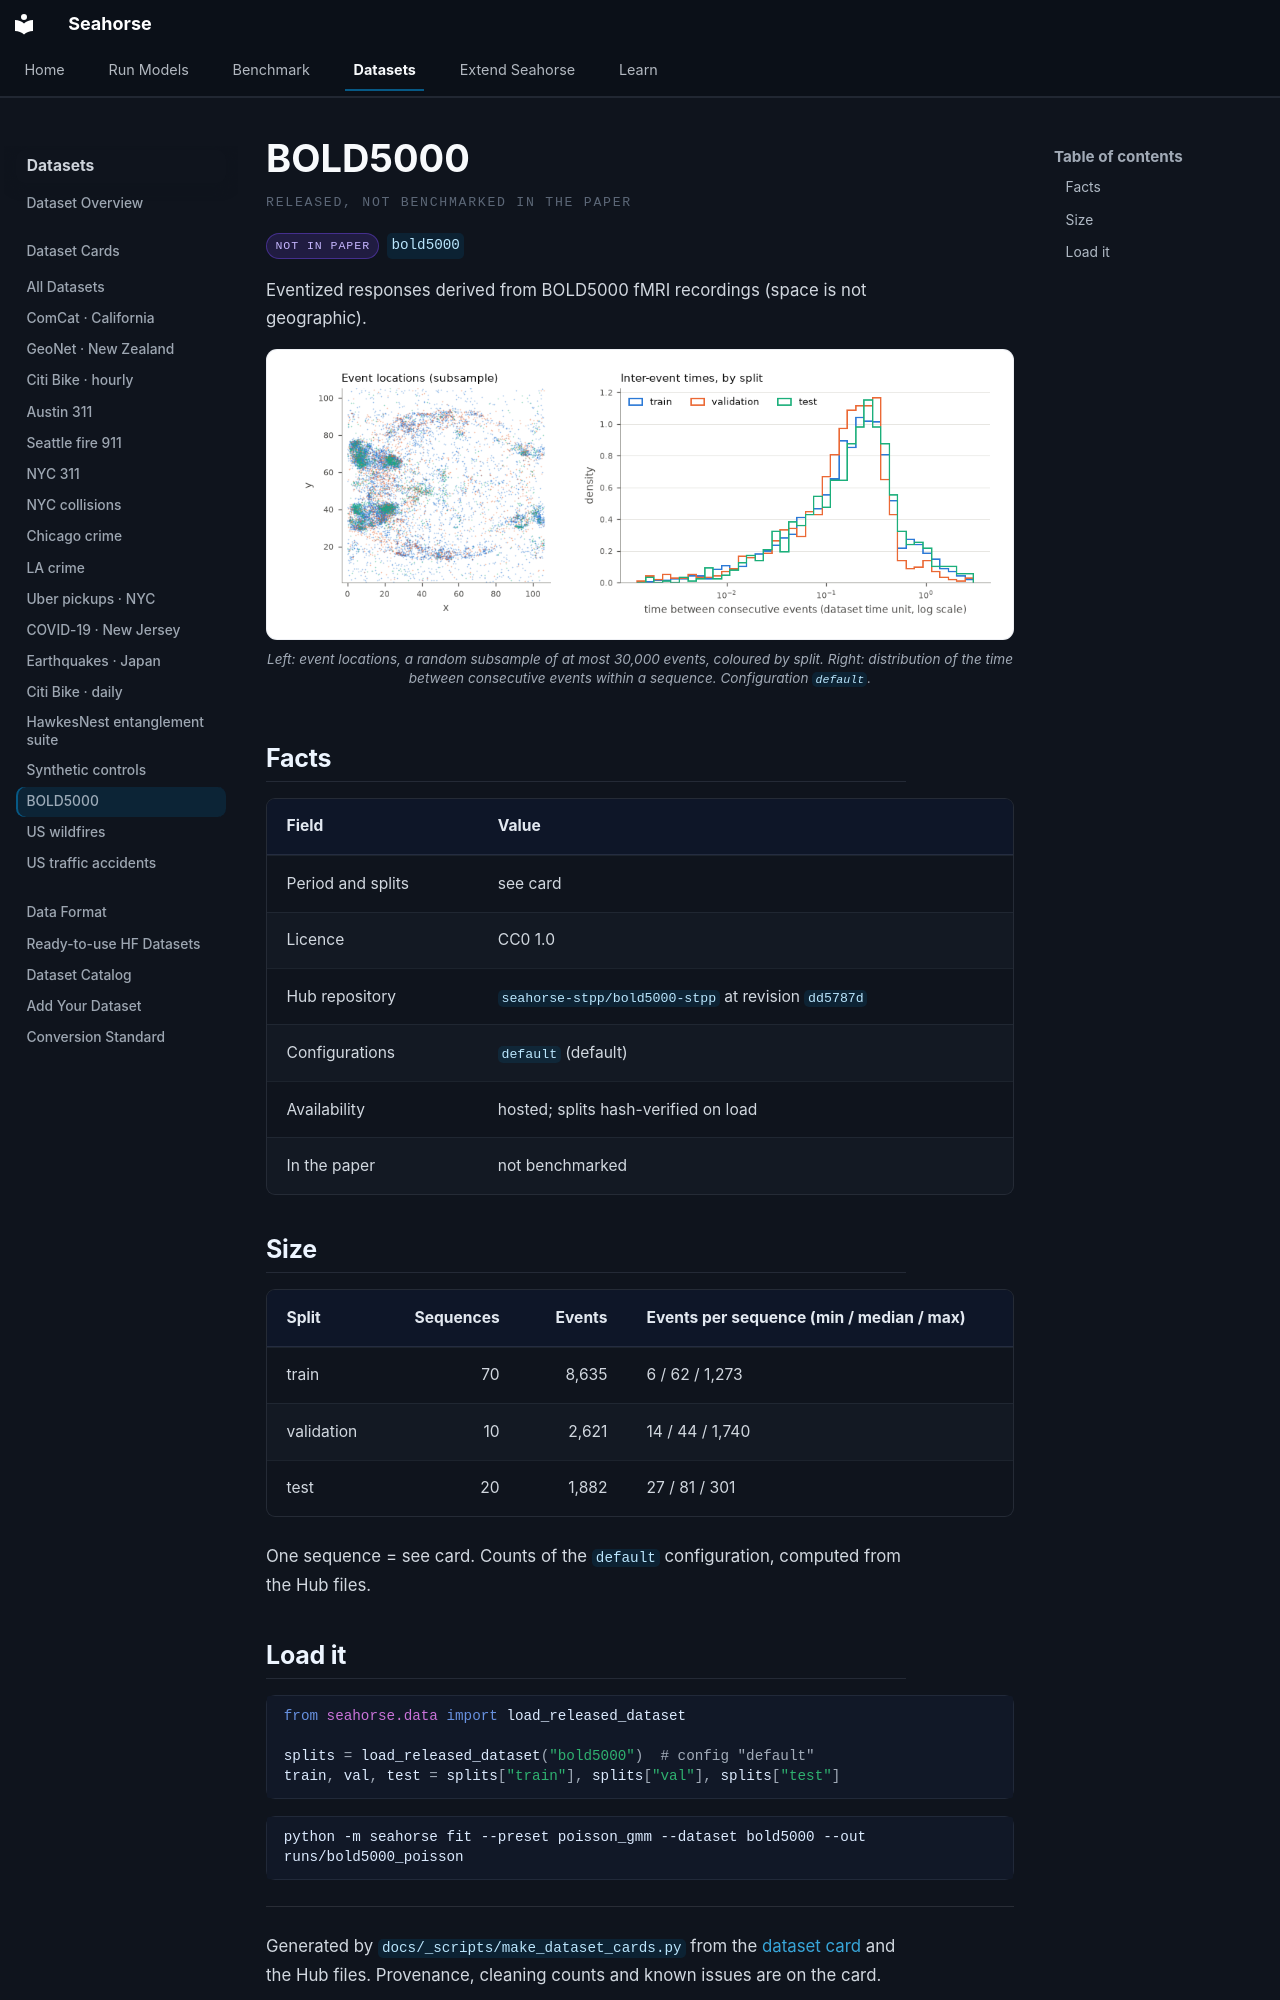

repository: YahyaAalaila/seahorse · page: datasets/cards/bold5000/index.html · generator: mkdocs

# BOLD5000

<p class="sh-ds-eyebrow">Released, not benchmarked in the paper</p>

<div class="sh-card-chips" markdown="0"><span class="sh-ds-chip sh-ds-chip--muted">not in paper</span><code class="sh-ds-id">bold5000</code></div>

Eventized responses derived from BOLD5000 fMRI recordings (space is not geographic).

<figure class="sh-figure" markdown="0"><img src="../../../assets/datasets/bold5000.png" alt="BOLD5000: event locations and the temporal profile of the three splits" loading="lazy"><figcaption>Left: event locations, a random subsample of at most 30,000 events, coloured by split. Right: distribution of the time between consecutive events within a sequence. Configuration <code>default</code>.</figcaption></figure>

## Facts

| Field | Value |
| --- | --- |
| Period and splits | see card |
| Licence | CC0 1.0 |
| Hub repository | [`seahorse-stpp/bold5000-stpp`](https://huggingface.co/datasets/seahorse-stpp/bold5000-stpp) at revision `dd5787d` |
| Configurations | `default` (default) |
| Availability | hosted; splits hash-verified on load |
| In the paper | not benchmarked |

## Size

| Split | Sequences | Events | Events per sequence (min / median / max) |
| --- | ---: | ---: | --- |
| train | 70 | 8,635 | 6 / 62 / 1,273 |
| validation | 10 | 2,621 | 14 / 44 / 1,740 |
| test | 20 | 1,882 | 27 / 81 / 301 |

One sequence = see card. Counts of the `default` configuration, computed from the Hub files.
